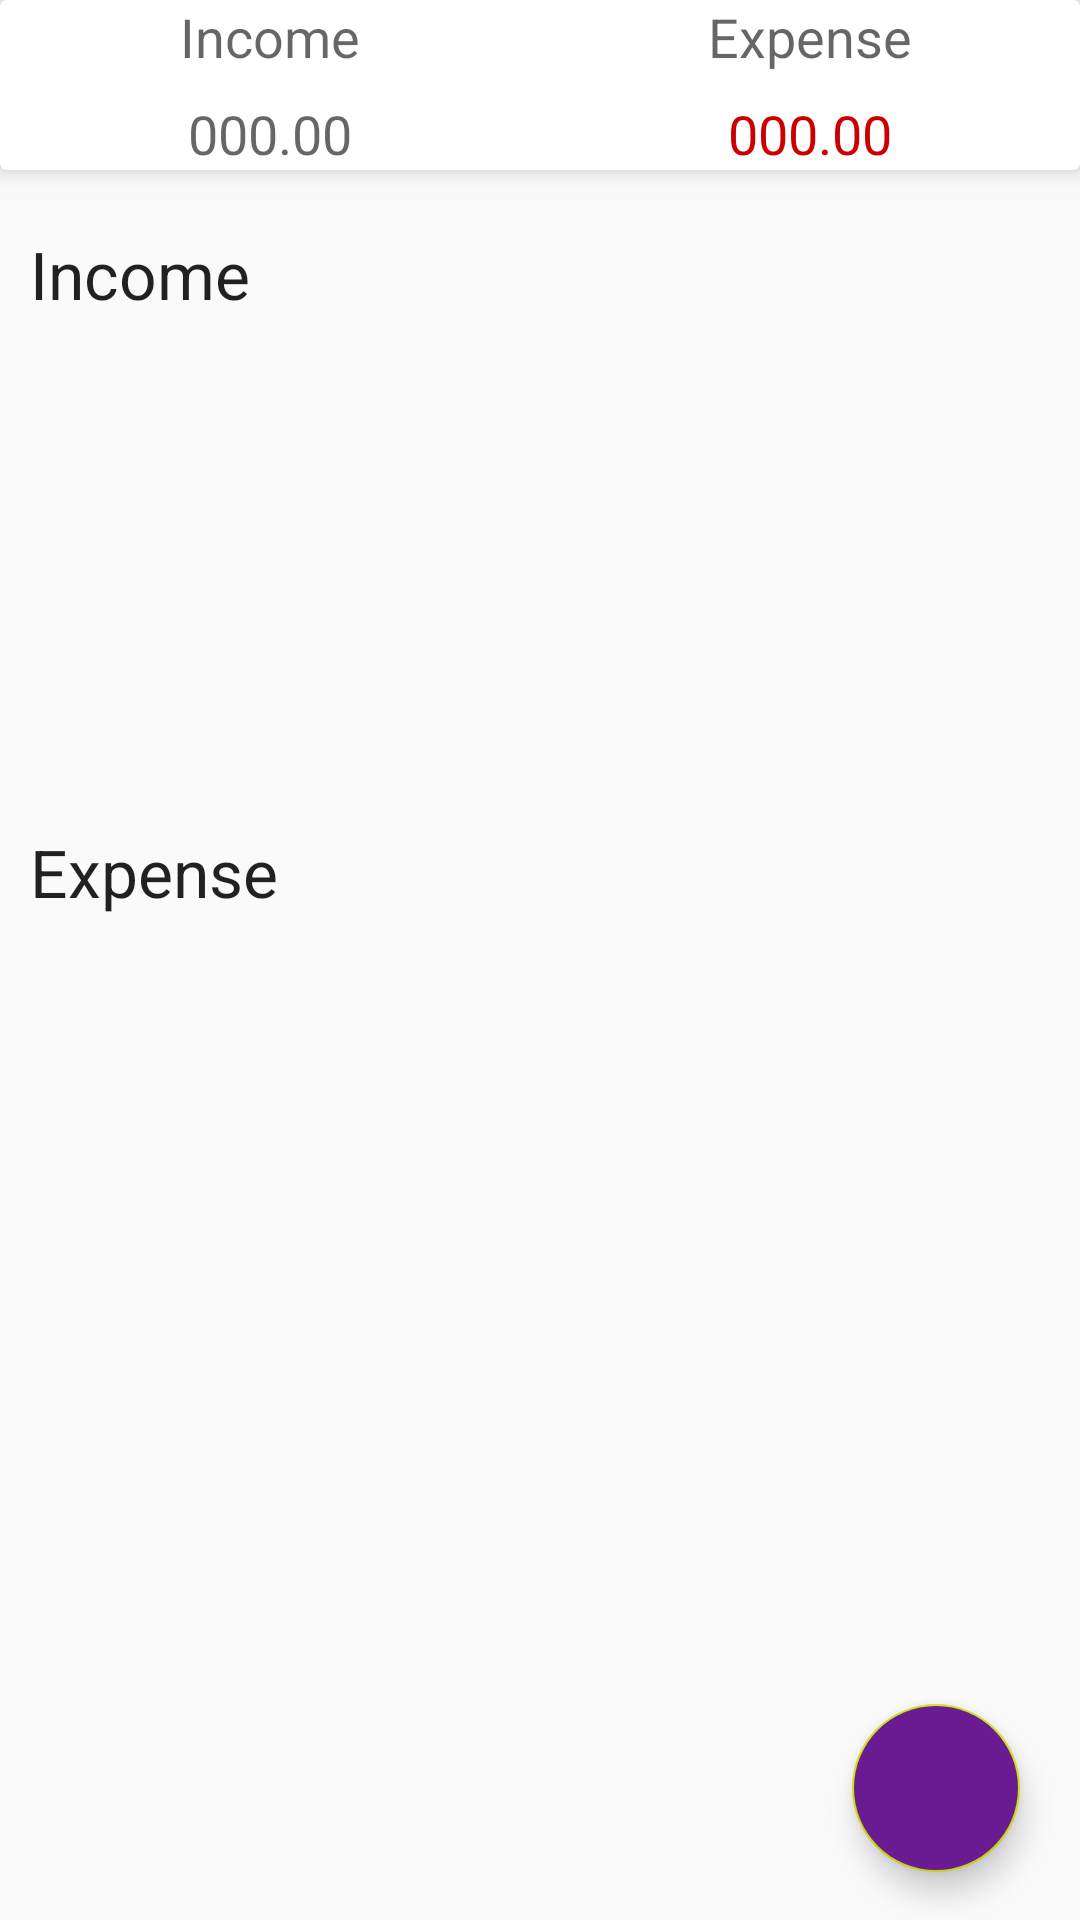

Android layout source for this screen:
<!-- AndroidManifest.xml: application theme AppTheme -->
<!-- res/layout/fragment_dash_board.xml -->
<?xml version="1.0" encoding="utf-8"?>
<LinearLayout xmlns:android="http://schemas.android.com/apk/res/android"
    xmlns:app="http://schemas.android.com/apk/res-auto"
    xmlns:tools="http://schemas.android.com/tools"
    android:layout_width="match_parent"
    android:layout_height="match_parent"
    android:orientation="vertical"
    tools:context=".DashBoardFragment">

    <androidx.cardview.widget.CardView
        android:layout_width="match_parent"
        android:layout_height="wrap_content"
        android:elevation="10dp"
        app:cardElevation="5dp">

        <LinearLayout
            android:layout_width="match_parent"
            android:layout_height="wrap_content"
            android:orientation="vertical">

            <LinearLayout
                android:layout_width="match_parent"
                android:layout_height="wrap_content"
                android:orientation="horizontal">

                <RelativeLayout
                    android:layout_width="0dp"
                    android:layout_height="wrap_content"
                    android:layout_weight="1"
                    android:gravity="center">

                    <TextView
                        android:layout_width="wrap_content"
                        android:layout_height="wrap_content"
                        android:text="@string/income_dashboard"
                        android:textAppearance="?android:textAppearanceMedium">

                    </TextView>

                </RelativeLayout>

                <RelativeLayout
                    android:layout_width="0dp"
                    android:layout_height="wrap_content"
                    android:layout_weight="1"
                    android:gravity="center">

                    <TextView
                        android:layout_width="wrap_content"
                        android:layout_height="wrap_content"
                        android:text="@string/expense_dashboard"
                        android:textAppearance="?android:textAppearanceMedium">

                    </TextView>

                </RelativeLayout>

            </LinearLayout>

            <LinearLayout
                android:layout_width="match_parent"
                android:layout_height="wrap_content"
                android:layout_marginTop="8dp"
                android:orientation="horizontal">

                <RelativeLayout
                    android:layout_width="0dp"
                    android:layout_height="wrap_content"
                    android:layout_weight="1"
                    android:gravity="center">

                    <TextView
                        android:id="@+id/income_result"
                        android:layout_width="wrap_content"
                        android:layout_height="wrap_content"
                        android:text="@string/income_value"
                        android:textAppearance="?android:textAppearanceMedium">

                    </TextView>

                </RelativeLayout>

                <RelativeLayout
                    android:layout_width="0dp"
                    android:layout_height="wrap_content"
                    android:layout_weight="1"
                    android:gravity="center">

                    <TextView
                        android:id="@+id/expense_result"
                        android:layout_width="wrap_content"
                        android:layout_height="wrap_content"
                        android:text="@string/expense_value"
                        android:textAppearance="?android:textAppearanceMedium"
                        android:textColor="@android:color/holo_red_dark">

                    </TextView>

                </RelativeLayout>

            </LinearLayout>

        </LinearLayout>


    </androidx.cardview.widget.CardView>

    <androidx.coordinatorlayout.widget.CoordinatorLayout
        android:layout_width="match_parent"
        android:layout_height="match_parent">

        <ScrollView
            android:layout_width="match_parent"
            android:layout_height="wrap_content">

            <LinearLayout
                android:layout_width="match_parent"
                android:layout_height="wrap_content"
                android:layout_marginTop="10dp"
                android:orientation="vertical">

                <TextView
                    android:layout_width="match_parent"
                    android:layout_height="wrap_content"
                    android:padding="10dp"
                    android:text="@string/income_dashboard"
                    android:textAppearance="?android:textAppearanceLarge" />

                <androidx.recyclerview.widget.RecyclerView
                    android:id="@+id/recycler_dash_income"
                    android:layout_width="match_parent"
                    android:layout_height="150dp">

                </androidx.recyclerview.widget.RecyclerView>

                <TextView
                    android:layout_width="match_parent"
                    android:layout_height="wrap_content"
                    android:padding="10dp"
                    android:text="@string/expense_dashboard"
                    android:textAppearance="?android:textAppearanceLarge" />

                <androidx.recyclerview.widget.RecyclerView
                    android:id="@+id/recycler_dash_expense"
                    android:layout_width="match_parent"
                    android:layout_height="150dp">
                </androidx.recyclerview.widget.RecyclerView>

            </LinearLayout>

        </ScrollView>

        <LinearLayout
            android:layout_width="wrap_content"
            android:layout_height="wrap_content"
            android:layout_gravity="end|bottom"
            android:layout_marginTop="160dp"
            android:layout_marginRight="15dp">

            <TextView
                android:id="@+id/expense_ft_text"
                android:layout_width="wrap_content"
                android:layout_height="wrap_content"
                android:layout_gravity="center"
                android:layout_marginRight="5dp"
                android:background="@color/navbar"
                android:padding="5dp"
                android:text="@string/expense_dashboard"
                android:textAppearance="?android:textAppearanceSmall"
                android:textColor="@android:color/white"
                android:visibility="invisible" />

            <com.google.android.material.floatingactionbutton.FloatingActionButton
                android:id="@+id/expense_ft_btn"
                android:layout_width="wrap_content"
                android:layout_height="wrap_content"
                android:layout_gravity="end|bottom"
                android:backgroundTint="@color/expense_ft_btn"
                android:elevation="6dp"
                android:src="@drawable/expence"
                android:visibility="invisible"
                app:fabSize="mini"
                app:pressedTranslationZ="12dp" />
            
        </LinearLayout>

        <LinearLayout
            android:layout_width="wrap_content"
            android:layout_height="wrap_content"
            android:layout_gravity="end|bottom"
            android:layout_marginRight="15dp"
            android:layout_marginBottom="90dp">

            <TextView
                android:id="@+id/income_ft_text"
                android:layout_width="wrap_content"
                android:layout_height="match_parent"
                android:layout_gravity="center"
                android:layout_marginRight="5dp"
                android:background="@color/navbar"
                android:padding="5dp"
                android:text="@string/income_dashboard"
                android:textAppearance="?android:textAppearanceSmall"
                android:textColor="@android:color/white"
                android:visibility="invisible" />

            <com.google.android.material.floatingactionbutton.FloatingActionButton
                android:id="@+id/income_ft_btn"
                android:layout_width="wrap_content"
                android:layout_height="wrap_content"
                android:layout_gravity="bottom|end"
                android:backgroundTint="@color/income_ft_btn"
                android:elevation="6dp"
                android:src="@drawable/income"
                android:visibility="invisible"
                app:fabSize="mini"
                app:pressedTranslationZ="12dp" />


        </LinearLayout>

        <com.google.android.material.floatingactionbutton.FloatingActionButton
            android:id="@+id/fab_main_plus_btn"
            android:layout_width="wrap_content"
            android:layout_height="wrap_content"
            android:layout_gravity="bottom|end"
            android:layout_marginEnd="20dp"
            android:layout_marginBottom="16dp"
            android:backgroundTint="@color/main_fab_btn"
            android:src="@drawable/income"
            app:fabSize="normal" />


    </androidx.coordinatorlayout.widget.CoordinatorLayout>

</LinearLayout>
<!-- resources referenced by this layout -->
<resources>
  <color name="expense_ft_btn">#07bca4</color>
  <color name="income_ft_btn">#1ce10a</color>
  <color name="main_fab_btn">#6A1B91</color>
  <color name="navbar">#B6742D</color>
  <string name="expense_dashboard">Expense</string>
  <string name="expense_value">000.00</string>
  <string name="income_dashboard">Income</string>
  <string name="income_value">000.00</string>
  <style name="AppTheme" parent="Theme.AppCompat.Light.NoActionBar">
          
          <item name="colorPrimary">@color/colorPrimary</item>
          <item name="colorPrimaryDark">@color/colorPrimaryDark</item>
          <item name="colorAccent">@color/colorAccent</item>
  
          <item name="windowActionBar">false</item>
          <item name="windowNoTitle">true</item>
  
          <item name="drawerArrowStyle">@style/DrawerIconStyle</item>
  
      </style>
  <color name="colorPrimary">#6200EE</color>
  <color name="colorPrimaryDark">#3700B3</color>
  <color name="colorAccent">#CEDF0D</color>
  <style name="DrawerIconStyle" parent="Widget.AppCompat.DrawerArrowToggle">
          <item name="color">@android:color/white</item>
      </style>
</resources>
